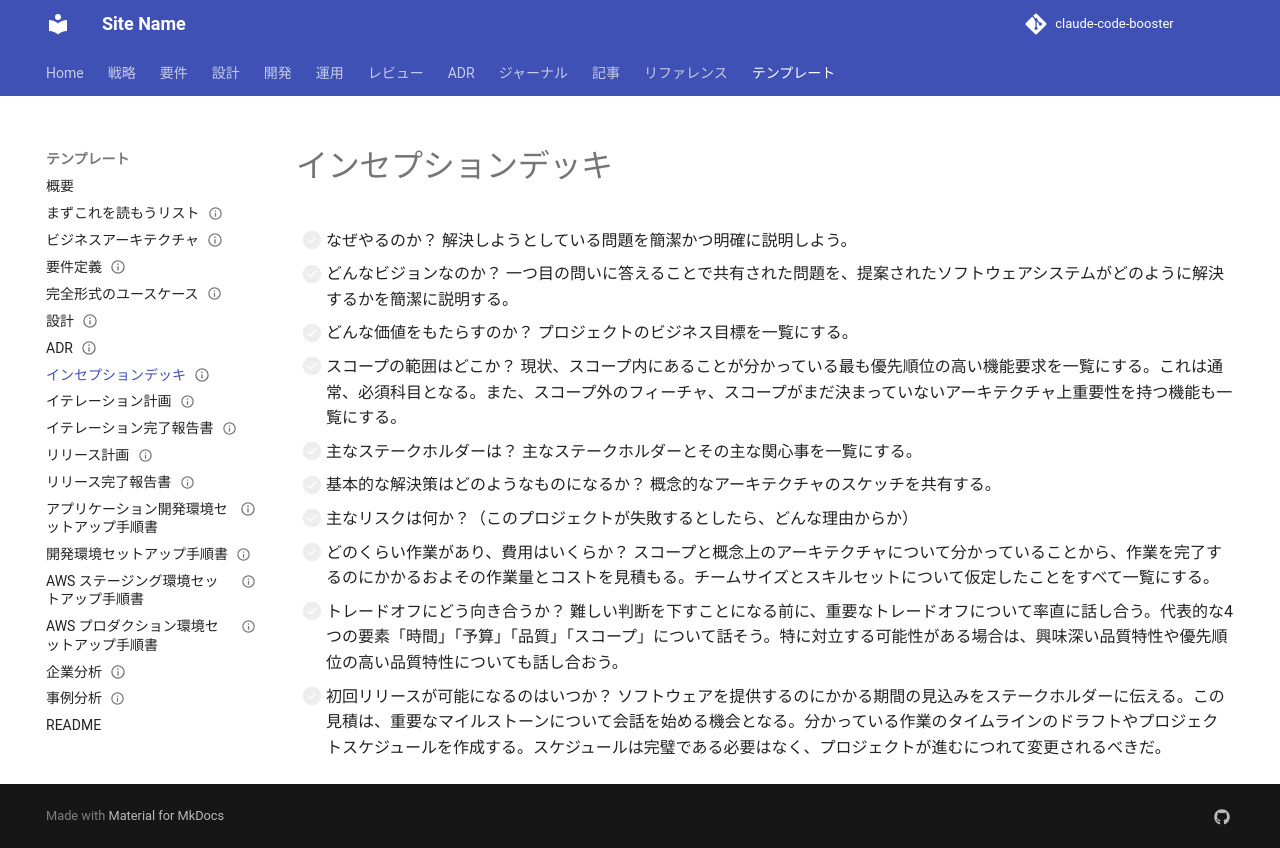

repository: k2works/sdd-handson-go-board · page: template/インセプションデッキ/index.html · generator: mkdocs

---
type: Template
title: "インセプションデッキ"
description: "インセプションデッキ（10 の問い）のテンプレート。"
tags: [template]
status: stable
generated: { by: human:kakimomokuri, at: 2025-09-03T06:27:58Z }
---

# インセプションデッキ

- [ ] なぜやるのか？ 解決しようとしている問題を簡潔かつ明確に説明しよう。
- [ ] どんなビジョンなのか？ 一つ目の問いに答えることで共有された問題を、提案されたソフトウェアシステムがどのように解決するかを簡潔に説明する。
- [ ] どんな価値をもたらすのか？ プロジェクトのビジネス目標を一覧にする。
- [ ] スコープの範囲はどこか？ 現状、スコープ内にあることが分かっている最も優先順位の高い機能要求を一覧にする。これは通常、必須科目となる。また、スコープ外のフィーチャ、スコープがまだ決まっていないアーキテクチャ上重要性を持つ機能も一覧にする。
- [ ] 主なステークホルダーは？ 主なステークホルダーとその主な関心事を一覧にする。
- [ ] 基本的な解決策はどのようなものになるか？ 概念的なアーキテクチャのスケッチを共有する。
- [ ] 主なリスクは何か？（このプロジェクトが失敗するとしたら、どんな理由からか）
- [ ] どのくらい作業があり、費用はいくらか？ スコープと概念上のアーキテクチャについて分かっていることから、作業を完了するのにかかるおよその作業量とコストを見積もる。チームサイズとスキルセットについて仮定したことをすべて一覧にする。
- [ ] トレードオフにどう向き合うか？ 難しい判断を下すことになる前に、重要なトレードオフについて率直に話し合う。代表的な4つの要素「時間」「予算」「品質」「スコープ」について話そう。特に対立する可能性がある場合は、興味深い品質特性や優先順位の高い品質特性についても話し合おう。
- [ ] 初回リリースが可能になるのはいつか？ ソフトウェアを提供するのにかかる期間の見込みをステークホルダーに伝える。この見積は、重要なマイルストーンについて会話を始める機会となる。分かっている作業のタイムラインのドラフトやプロジェクトスケジュールを作成する。スケジュールは完璧である必要はなく、プロジェクトが進むにつれて変更されるべきだ。
